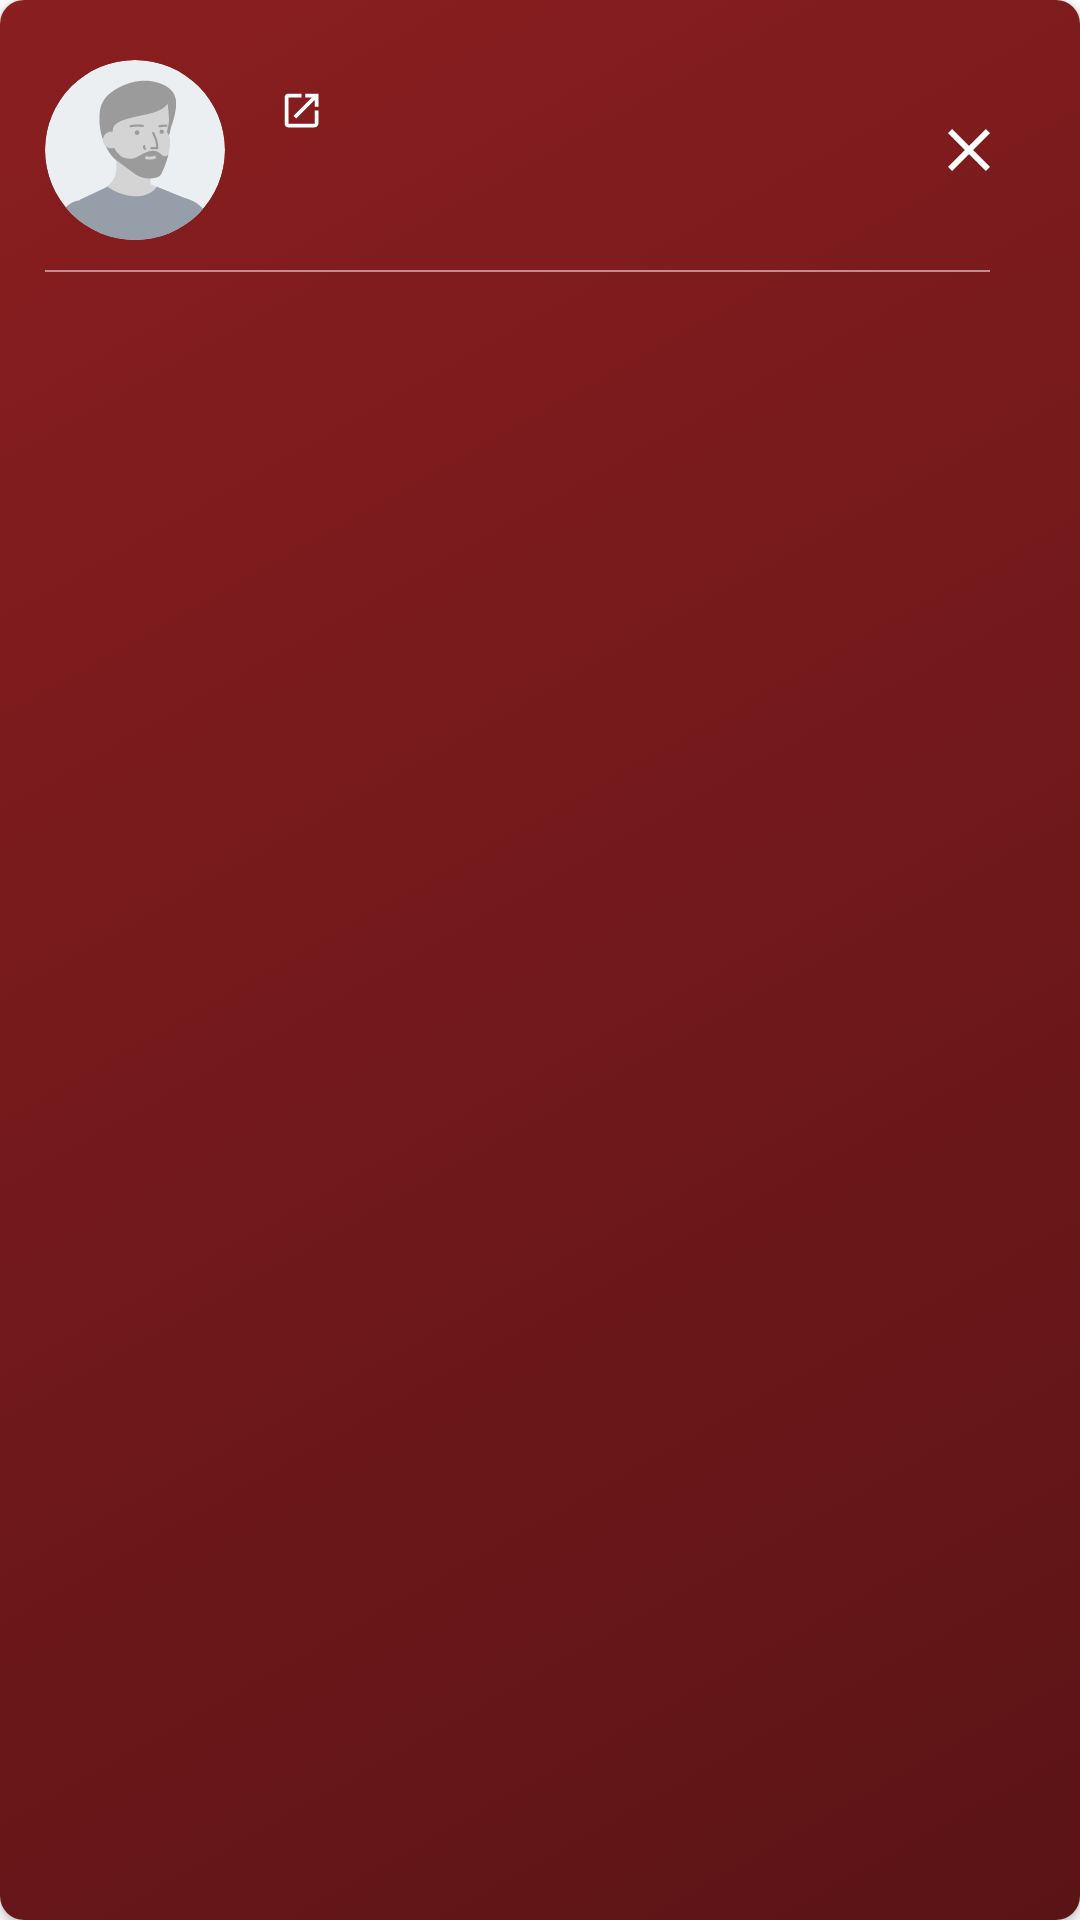

Write the Android layout XML for this screen, with the resource values it uses.
<!-- AndroidManifest.xml: application theme Base.Theme.CallerOverlayLikeTruecaller -->
<!-- res/layout/caller_floating_window.xml -->
<?xml version="1.0" encoding="utf-8"?>
<androidx.cardview.widget.CardView xmlns:android="http://schemas.android.com/apk/res/android"
    xmlns:app="http://schemas.android.com/apk/res-auto"
    xmlns:tools="http://schemas.android.com/tools"
    android:layout_width="match_parent"
    android:layout_height="wrap_content"
    app:cardCornerRadius="8dp">

    <androidx.constraintlayout.widget.ConstraintLayout
        android:id="@+id/parent_cl"
        android:layout_width="match_parent"
        android:layout_height="match_parent"
        android:background="@drawable/red_caller_bg"
        android:paddingHorizontal="15dp"
        android:paddingVertical="20dp">

        <ImageButton
            android:id="@+id/close_img"
            android:layout_width="wrap_content"
            android:layout_height="wrap_content"
            android:background="@android:color/transparent"
            android:padding="10dp"
            android:src="@drawable/ic_close_white"
            app:layout_constraintBottom_toTopOf="@id/barrier"
            app:layout_constraintEnd_toEndOf="parent"
            app:layout_constraintTop_toTopOf="parent" />

        <ImageView
            android:id="@+id/profile_img"
            android:layout_width="60dp"
            android:layout_height="60dp"
            android:scaleType="fitXY"
            android:src="@drawable/tw_avatar"
            app:layout_constraintBottom_toTopOf="@id/barrier"
            app:layout_constraintStart_toStartOf="parent"
            app:layout_constraintTop_toTopOf="parent" />

        <ImageView
            android:id="@+id/user_badge_img"
            android:layout_width="16dp"
            android:layout_height="16dp"
            android:visibility="gone"
            app:layout_constraintBottom_toBottomOf="@id/profile_img"
            app:layout_constraintEnd_toEndOf="@id/profile_img"
            app:srcCompat="@drawable/ic_verified_badge"
            tools:visibility="visible" />

        <TextView
            android:id="@+id/name_txt"
            android:layout_width="wrap_content"
            android:layout_height="wrap_content"
            android:layout_marginStart="15dp"
            android:layout_marginEnd="10dp"
            android:drawablePadding="3dp"
            android:ellipsize="marquee"
            android:includeFontPadding="false"
            android:maxLines="1"
            android:textColor="@color/white"
            android:textSize="22sp"
            android:textStyle="bold"
            app:drawableEndCompat="@drawable/ic_open"
            app:layout_constrainedWidth="true"
            app:layout_constraintBottom_toTopOf="@id/movie_txt"
            app:layout_constraintEnd_toStartOf="@id/close_img"
            app:layout_constraintHorizontal_bias="0"
            app:layout_constraintStart_toEndOf="@id/profile_img"
            app:layout_constraintTop_toTopOf="parent"
            app:layout_constraintVertical_chainStyle="packed"
            tools:text="Keanu Reeves" />

        <TextView
            android:id="@+id/movie_txt"
            android:layout_width="wrap_content"
            android:layout_height="wrap_content"
            android:layout_marginStart="15dp"
            android:layout_marginTop="5dp"
            android:layout_marginEnd="10dp"
            android:background="@drawable/small_grey_rounded"
            android:ellipsize="marquee"
            android:includeFontPadding="false"
            android:maxLines="1"
            android:paddingHorizontal="5dp"
            android:paddingVertical="3dp"
            android:textAlignment="center"
            android:textColor="#14532D"
            android:textSize="13sp"
            app:layout_constrainedWidth="true"
            app:layout_constraintBottom_toTopOf="@id/barrier"
            app:layout_constraintEnd_toStartOf="@id/close_img"
            app:layout_constraintHorizontal_bias="0"
            app:layout_constraintStart_toEndOf="@id/profile_img"
            app:layout_constraintTop_toBottomOf="@id/name_txt"
            tools:text="John Wick" />

        <androidx.constraintlayout.widget.Barrier
            android:id="@+id/barrier"
            android:layout_width="match_parent"
            android:layout_height="wrap_content"
            app:barrierDirection="bottom"
            app:constraint_referenced_ids="profile_img, name_txt, movie_txt" />

        <View
            android:id="@+id/separator"
            android:layout_width="match_parent"
            android:layout_height="0.5dp"
            android:layout_marginTop="10dp"
            android:layout_marginEnd="15dp"
            android:alpha="0.5"
            android:background="@color/white"
            app:layout_constraintTop_toBottomOf="@id/barrier" />

        <TextView
            android:id="@+id/location_txt"
            android:layout_width="wrap_content"
            android:layout_height="wrap_content"
            android:layout_marginTop="10dp"
            android:textColor="@color/white"
            android:textSize="13sp"
            app:layout_constraintBottom_toBottomOf="parent"
            app:layout_constraintEnd_toEndOf="parent"
            app:layout_constraintHorizontal_bias="1"
            app:layout_constraintStart_toStartOf="parent"
            app:layout_constraintTop_toBottomOf="@id/separator"
            tools:text="Los Angles" />

    </androidx.constraintlayout.widget.ConstraintLayout>

</androidx.cardview.widget.CardView>
<!-- resources referenced by this layout -->
<resources>
  <color name="white">#FFFFFFFF</color>
  <!-- drawable ic_close_white (drawable) -->
  <?xml version="1.0" encoding="utf-8"?>
  <vector xmlns:android="http://schemas.android.com/apk/res/android"
      android:width="24dp"
      android:height="24dp"
      android:viewportWidth="24.0"
      android:viewportHeight="24.0">
  
      <path
          android:fillColor="@android:color/white"
          android:pathData="M19,6.41L17.59,5 12,10.59 6.41,5 5,6.41 10.59,12 5,17.59 6.41,19 12,13.41 17.59,19 19,17.59 13.41,12z" />
  </vector>
  <!-- drawable ic_open (drawable) -->
  <vector xmlns:android="http://schemas.android.com/apk/res/android"
      android:width="15dp"
      android:height="15dp"
      android:tint="#FFFFFF"
      android:viewportWidth="24.0"
      android:viewportHeight="24.0">
      <path
          android:fillColor="#FF000000"
          android:pathData="M19,19H5V5h7V3H5c-1.11,0 -2,0.9 -2,2v14c0,1.1 0.89,2 2,2h14c1.1,0 2,-0.9 2,-2v-7h-2v7zM14,3v2h3.59l-9.83,9.83 1.41,1.41L19,6.41V10h2V3h-7z" />
  </vector>
  <!-- drawable ic_verified_badge (drawable) -->
  <vector xmlns:android="http://schemas.android.com/apk/res/android"
      android:width="24dp"
      android:height="24dp"
      android:viewportWidth="18"
      android:viewportHeight="18">
  
      <path
          android:fillColor="#57A4FF"
          android:pathData="M11.388,1.463C11.624,1.409 11.871,1.43 12.095,1.522C12.319,1.615 12.508,1.775 12.637,1.98L13.797,3.832C13.89,3.981 14.016,4.107 14.165,4.2L16.017,5.36C16.223,5.489 16.383,5.678 16.476,5.902C16.569,6.127 16.589,6.374 16.535,6.611L16.045,8.739C16.005,8.911 16.005,9.089 16.045,9.261L16.535,11.39C16.589,11.627 16.568,11.873 16.475,12.097C16.382,12.321 16.222,12.51 16.017,12.639L14.165,13.8C14.016,13.893 13.89,14.019 13.797,14.168L12.637,16.02C12.509,16.225 12.319,16.385 12.095,16.478C11.871,16.571 11.624,16.592 11.388,16.538L9.258,16.048C9.087,16.008 8.909,16.008 8.737,16.048L6.608,16.538C6.372,16.592 6.124,16.571 5.9,16.478C5.676,16.385 5.487,16.225 5.358,16.02L4.199,14.168C4.105,14.019 3.978,13.893 3.829,13.8L1.978,12.64C1.773,12.511 1.613,12.322 1.52,12.098C1.427,11.874 1.406,11.627 1.46,11.39L1.949,9.261C1.989,9.089 1.989,8.911 1.949,8.739L1.459,6.611C1.405,6.374 1.426,6.126 1.519,5.902C1.612,5.678 1.773,5.488 1.978,5.36L3.829,4.2C3.978,4.107 4.105,3.981 4.199,3.832L5.358,1.98C5.487,1.775 5.676,1.615 5.9,1.523C6.124,1.43 6.371,1.409 6.607,1.463L8.737,1.952C8.909,1.991 9.087,1.991 9.258,1.952L11.388,1.463Z"
          android:strokeWidth="1"
          android:strokeColor="#57A4FF" />
  
      <path
          android:fillColor="#00000000"
          android:pathData="M6.102,9.626L8.476,11.9L11.9,6.102"
          android:strokeWidth="1"
          android:strokeColor="#ffffff"
          android:strokeLineCap="round"
          android:strokeLineJoin="round" />
  
  </vector>
  <!-- drawable red_caller_bg (drawable) -->
  <?xml version="1.0" encoding="UTF-8"?>
  <selector xmlns:android="http://schemas.android.com/apk/res/android">
      <item>
          <shape>
              <gradient android:angle="135" android:endColor="#8A1E20" android:startColor="#5B1416" android:type="linear" />
          </shape>
      </item>
  </selector>
  <!-- drawable tw_avatar: vector/xml drawable (drawable, 6396 chars, omitted) -->
  <style name="Base.Theme.CallerOverlayLikeTruecaller" parent="Theme.MaterialComponents.Light.NoActionBar">
          <item name="colorPrimary">@color/colorPrimary</item>
          <item name="colorPrimaryDark">@color/colorPrimaryDark</item>
          <item name="colorAccent">@color/colorAccent</item>
      </style>
  <color name="colorPrimary">#3584D0</color>
  <color name="colorPrimaryDark">#004C85</color>
  <color name="colorAccent">#8FCAFD</color>
</resources>
